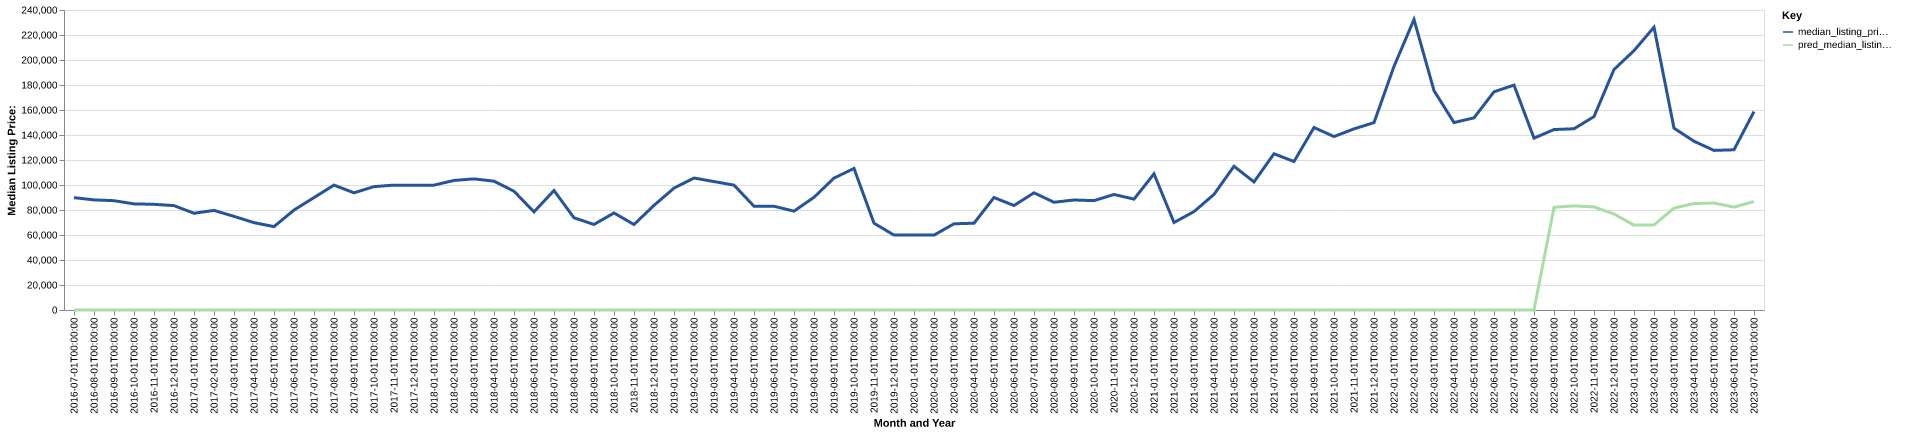

Values plotted in this chart, from the file beside it:
date, time_idx, median_listing_price, thirty_year_interest_rate_five, month, county_name, active_listing_count, median_days_on_market, pred_median_listing_price, month_year
2016-07-01, 0, 89900, 3.72, 7, carroll, mo, 35.0, 95.0, 0, Jul-2016
2016-08-01, 1, 88075, 3.73, 8, carroll, mo, 40.0, 93.0, 0, Aug-2016
2016-09-01, 2, 87450, 3.66, 9, carroll, mo, 38.0, 101.0, 0, Sep-2016
2016-10-01, 3, 84900, 3.64, 10, carroll, mo, 36.0, 88.0, 0, Oct-2016
2016-11-01, 4, 84550, 3.66, 11, carroll, mo, 38.0, 73.0, 0, Nov-2016
2016-12-01, 5, 83500, 3.48, 12, carroll, mo, 39.0, 72.0, 0, Dec-2016
2017-01-01, 6, 77400, 3.45, 1, carroll, mo, 36.0, 79.0, 0, Jan-2017
2017-02-01, 7, 79675, 3.5, 2, carroll, mo, 34.0, 97.0, 0, Feb-2017
2017-03-01, 8, 74900, 3.52, 3, carroll, mo, 36.0, 89.0, 0, Mar-2017
2017-04-01, 9, 69900, 4.03, 4, carroll, mo, 30.0, 100.0, 0, Apr-2017
2017-05-01, 10, 66700, 4.32, 5, carroll, mo, 23.0, 63.0, 0, May-2017
2017-06-01, 11, 79950, 4.2, 6, carroll, mo, 26.0, 49.0, 0, Jun-2017
2017-07-01, 12, 89950, 4.19, 7, carroll, mo, 29.0, 57.0, 0, Jul-2017
2017-08-01, 13, 99900, 4.3, 8, carroll, mo, 35.0, 56.0, 0, Aug-2017
2017-09-01, 14, 93750, 4.1, 9, carroll, mo, 38.0, 62.0, 0, Sep-2017
2017-10-01, 15, 98700, 4.05, 10, carroll, mo, 31.0, 68.0, 0, Oct-2017
2017-11-01, 16, 99900, 3.94, 11, carroll, mo, 28.0, 75.0, 0, Nov-2017
2017-12-01, 17, 99900, 4.03, 12, carroll, mo, 28.0, 91.0, 0, Dec-2017
2018-01-01, 18, 99900, 3.93, 1, carroll, mo, 26.0, 113.0, 0, Jan-2018
2018-02-01, 19, 103650, 3.83, 2, carroll, mo, 23.0, 94.0, 0, Feb-2018
2018-03-01, 20, 104900, 3.94, 3, carroll, mo, 21.0, 90.0, 0, Mar-2018
2018-04-01, 21, 103050, 3.95, 4, carroll, mo, 25.0, 50.0, 0, Apr-2018
2018-05-01, 22, 95000, 3.99, 5, carroll, mo, 21.0, 63.0, 0, May-2018
2018-06-01, 23, 78500, 4.15, 6, carroll, mo, 22.0, 68.0, 0, Jun-2018
2018-07-01, 24, 95600, 4.4, 7, carroll, mo, 25.0, 63.0, 0, Jul-2018
2018-08-01, 25, 73750, 4.46, 8, carroll, mo, 27.0, 72.0, 0, Aug-2018
2018-09-01, 26, 68450, 4.58, 9, carroll, mo, 27.0, 59.0, 0, Sep-2018
2018-10-01, 27, 77625, 4.66, 10, carroll, mo, 29.0, 57.0, 0, Oct-2018
2018-11-01, 28, 68375, 4.62, 11, carroll, mo, 34.0, 68.0, 0, Nov-2018
2018-12-01, 29, 83700, 4.54, 12, carroll, mo, 35.0, 74.0, 0, Dec-2018
2019-01-01, 30, 97500, 4.6, 1, carroll, mo, 35.0, 91.0, 0, Jan-2019
2019-02-01, 31, 105575, 4.72, 2, carroll, mo, 35.0, 101.0, 0, Feb-2019
2019-03-01, 32, 102757, 4.9, 3, carroll, mo, 34.0, 102.0, 0, Mar-2019
2019-04-01, 33, 99900, 4.94, 4, carroll, mo, 33.0, 102.0, 0, Apr-2019
2019-05-01, 34, 83000, 4.75, 5, carroll, mo, 32.0, 97.0, 0, May-2019
2019-06-01, 35, 83000, 4.51, 6, carroll, mo, 29.0, 92.0, 0, Jun-2019
2019-07-01, 36, 79075, 4.41, 7, carroll, mo, 29.0, 105.0, 0, Jul-2019
2019-08-01, 37, 90177, 4.41, 8, carroll, mo, 31.0, 88.0, 0, Aug-2019
2019-09-01, 38, 105518, 4.2, 9, carroll, mo, 28.0, 87.0, 0, Sep-2019
2019-10-01, 39, 113245, 4.14, 10, carroll, mo, 24.0, 87.0, 0, Oct-2019
2019-11-01, 40, 69463, 3.84, 11, carroll, mo, 23.0, 79.0, 0, Nov-2019
2019-12-01, 41, 59913, 3.81, 12, carroll, mo, 28.0, 61.0, 0, Dec-2019
2020-01-01, 42, 59920, 3.75, 1, carroll, mo, 28.0, 70.0, 0, Jan-2020
2020-02-01, 43, 59900, 3.73, 2, carroll, mo, 30.0, 71.0, 0, Feb-2020
2020-03-01, 44, 68963, 3.78, 3, carroll, mo, 27.0, 103.0, 0, Mar-2020
2020-04-01, 45, 69432, 3.75, 4, carroll, mo, 29.0, 106.0, 0, Apr-2020
2020-05-01, 46, 90000, 3.74, 5, carroll, mo, 21.0, 126.0, 0, May-2020
2020-06-01, 47, 83575, 3.72, 6, carroll, mo, 19.0, 129.0, 0, Jun-2020
2020-07-01, 48, 93750, 3.49, 7, carroll, mo, 19.0, 43.0, 0, Jul-2020
2020-08-01, 49, 86200, 3.65, 8, carroll, mo, 18.0, 59.0, 0, Aug-2020
2020-09-01, 50, 88000, 3.33, 9, carroll, mo, 22.0, 69.0, 0, Sep-2020
2020-10-01, 51, 87500, 3.28, 10, carroll, mo, 20.0, 74.0, 0, Oct-2020
2020-11-01, 52, 92425, 3.21, 11, carroll, mo, 19.0, 77.0, 0, Nov-2020
2020-12-01, 53, 88700, 3.07, 12, carroll, mo, 16.0, 70.0, 0, Dec-2020
2021-01-01, 54, 108950, 2.99, 1, carroll, mo, 15.0, 80.0, 0, Jan-2021
2021-02-01, 55, 70000, 2.93, 2, carroll, mo, 13.0, 101.0, 0, Feb-2021
2021-03-01, 56, 78725, 2.88, 3, carroll, mo, 12.0, 103.0, 0, Mar-2021
2021-04-01, 57, 92475, 2.84, 4, carroll, mo, 14.0, 85.0, 0, Apr-2021
2021-05-01, 58, 115000, 2.71, 5, carroll, mo, 13.0, 36.0, 0, May-2021
2021-06-01, 59, 102450, 2.79, 6, carroll, mo, 15.0, 36.0, 0, Jun-2021
... 25 more rows
